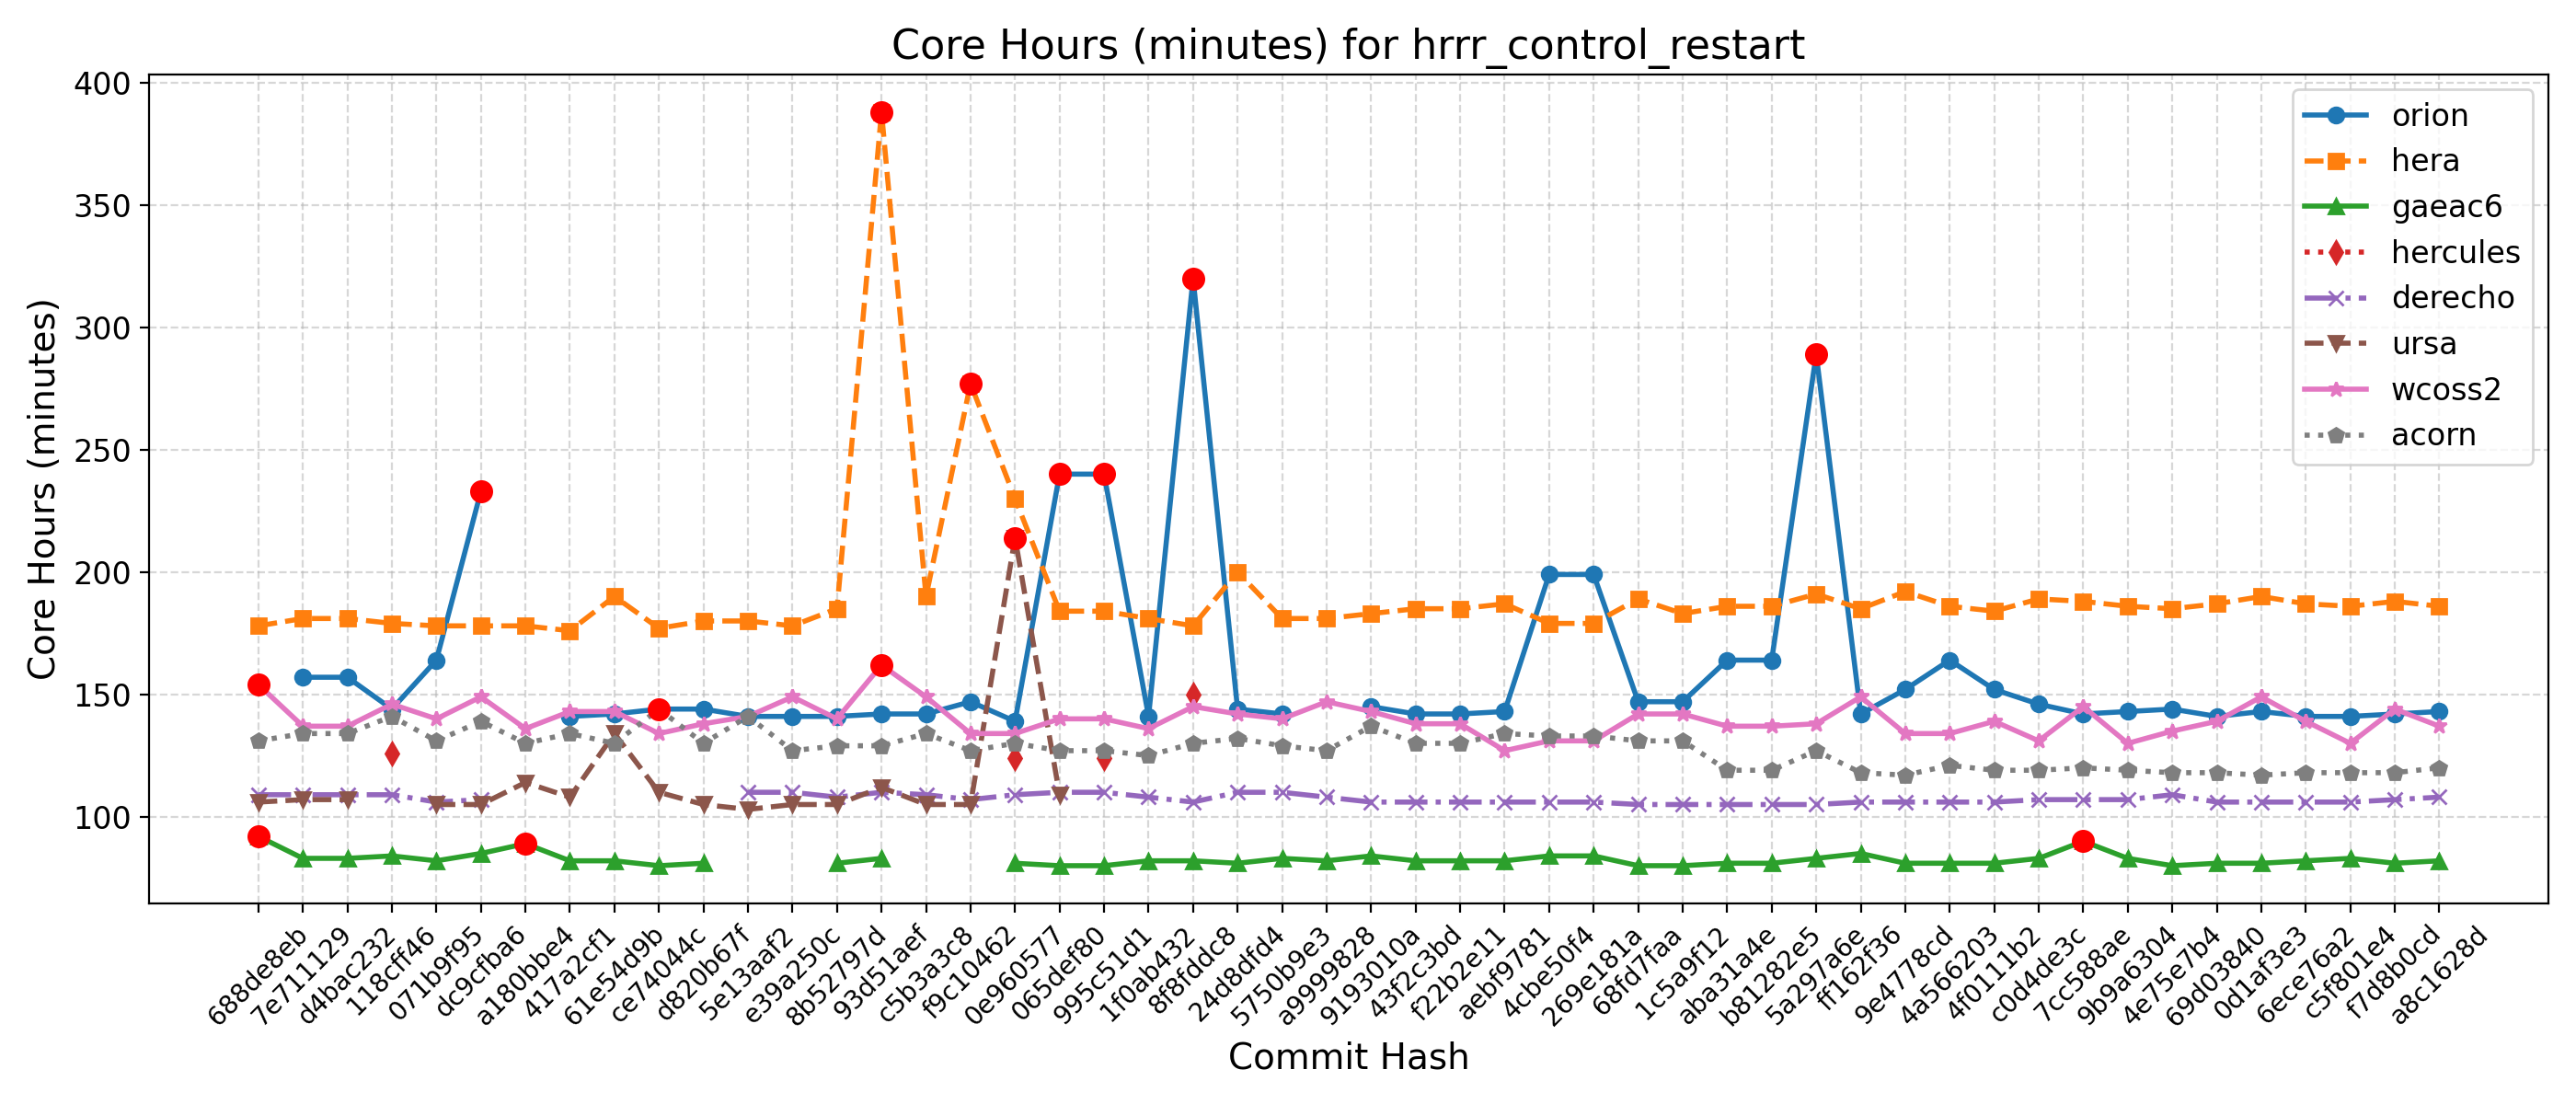

The data file committed next to this chart (first rows):
Hash, Date, Message, orion, hera, gaeac6, hercules, derecho, ursa, wcoss2, acorn
688de8eb, 2025-09-04, Fix default cdmbgwd settings (#2788), , 178, 92, , 109, 106, 154, 131
7e711129, 2025-09-02, Use container with spack stack 1.9.2 (#2…, 157, 181, 83, , 109, 107, 137, 134
d4bac232, 2025-08-29, MPAS dycore + Atmosphere Generalization …, 157, 181, 83, , 109, 107, 137, 134
118cff46, 2025-08-25, Add FV3 grid mask for regional domains t…, 144, 179, 84, 126, 109, , 146, 141
071b9f95, 2025-08-22, Fix Restart IAU and Ultra-Low Reproducib…, 164, 178, 82, , 106, 105, 140, 131
dc9cfba6, 2025-08-19, Update CICE through 2025-07 and switch t…, 233, 178, 85, , 107, 105, 149, 139
a180bbe4, 2025-08-15, FV3: Fix Prate_avg and UPP call freq + F…, , 178, 89, , , 114, 136, 130
417a2cf1, 2025-08-13, Fix conus13km tests restart and decompos…, 141, 176, 82, , , 108, 143, 134
61e54d9b, 2025-08-11, Add two-way ocean-wave coupling feature …, 142, 190, 82, , , 134, 143, 130
ce74044c, 2025-08-06, Create a user-friendly "process model" t…, 144, 177, 80, , , 110, 134, 144
d820b67f, 2025-08-01, Update GOCART to v2.4.3 (#2819), 144, 180, 81, , , 105, 138, 130
5e13aaf2, 2025-07-29, Update DATM meshes and switch to bilinea…, 141, 180, , , 110, 103, 141, 141
e39a250c, 2025-07-24, Update FV3 hash to include UPP ss192/Urs…, 141, 178, , , 110, 105, 149, 127
8b52797d, 2025-07-21, Combination of 2684,2707,2771 (MERRA2 3-…, 141, 185, 81, , 108, 105, 140, 129
93d51aef, 2025-07-17, Exporting Canopy Variables from AQM to F…, 142, 388, 83, , 110, 112, 162, 129
c5b3a3c8, 2025-07-14, GFDLMP-v3 and TEMPO MP microphysics (#25…, 142, 190, , , 109, 105, 149, 134
f9c10462, 2025-07-11, Combination of several CCPP-physics PRs …, 147, 277, , , 107, 105, 134, 127
0e960577, 2025-07-09, Combination #2777 (maintask writes CMEPS…, 139, 230, 81, 124, 109, 214, 134, 130
065def80, 2025-07-07, Port UFS-WM to Ursa (#2471), 240, 184, 80, , 110, 109, 140, 127
995c51d1, 2025-07-03, Upgrade UFS-WM to spack-stack/1.9.2 (#26…, 240, 184, 80, 124, 110, , 140, 127
1f0ab432, 2025-07-01, Reduce WW3 memory use (#2624), 141, 181, 82, , 108, , 136, 125
8f8fddc8, 2025-06-30, Bring in scale-aware 3DTKE related chang…, 320, 178, 82, 150, 106, , 145, 130
24d8dfd4, 2025-06-26, Slight modification in orographic gravit…, 144, 200, 81, , 110, , 142, 132
5750b9e3, 2025-06-20, gcycle update (#2747), 142, 181, 83, , 110, , 140, 129
a9999828, 2025-06-12, Add a new parameter in dycore to control…, , 181, 82, , 108, , 147, 127
9193010a, 2025-06-06, In Noah-MP, set zero for canopy liquid a…, 145, 183, 84, , 106, , 143, 137
43f2c3bd, 2025-06-04, Urgent Documentation Update for HSD Capa…, 142, 185, 82, , 106, , 138, 130
f22b2e11, 2025-06-02, Bug fix for surface roughness calculatio…, 142, 185, 82, , 106, , 138, 130
aebf9781, 2025-05-27, Fix bug to improve wave initialization b…, 143, 187, 82, , 106, , 127, 134
4cbe50f4, 2025-05-23, Add idealized, regional tropical cyclone…, 199, 179, 84, , 106, , 131, 133
269e181a, 2025-05-23, Add GFSv17 IAU restart tests without wav…, 199, 179, 84, , 106, , 131, 133
68fd7faa, 2025-05-15, Enable Hera, Hercules Gnu tests: cpld_de…, 147, 189, 80, , 105, , 142, 131
1c5a9f12, 2025-05-09, Add "ultra low" coupled configurations t…, 147, 183, 80, , 105, , 142, 131
aba31a4e, 2025-05-06, Resolve miscellaneous WM issues and upda…, 164, 186, 81, , 105, , 137, 119
b81282e5, 2025-05-05, Switch to vector remapping and bilinear …, 164, 186, 81, , 105, , 137, 119
5a297a6e, 2025-05-02, improve coupled model startup cost for w…, 289, 191, 83, , 105, , 138, 127
ff162f36, 2025-05-01, NSSL MP scheme updates + Stochastic Phys…, 142, 185, 85, , 106, , 149, 118
9e4778cd, 2025-04-25, Loosen restriction on optional arguments…, 152, 192, 81, , 106, , 134, 117
4a566203, 2025-04-23, CMake Atmosphere Dycore Generalization +…, 164, 186, 81, , 106, , 134, 121
4f0111b2, 2025-04-21, Add CMEPS log file at restart write; IAU…, 152, 184, 81, , 106, , 139, 119
c0d4de3c, 2025-04-18, Update mom6 to its main repository 20250…, 146, 189, 83, , 107, , 131, 119
7cc588ae, 2025-04-16, Add PIO configuration variables for CMEP…, 142, 188, 90, , 107, , 145, 120
9b9a6304, 2025-04-11, Memcheck fixes (#2655), 143, 186, 83, , 107, , 130, 119
4e75e7b4, 2025-04-10, Update upp submodule to the latest UPP (…, 144, 185, 80, , 109, , 135, 118
69d03840, 2025-04-07, Use ESMF Redist instead of Remap for FV3…, 141, 187, 81, , 106, , 139, 118
0d1af3e3, 2025-04-02, Convert GFS DDTs from blocked data struc…, 143, 190, 81, , 106, , 149, 117
6ece76a2, 2025-03-28, Update WW3  by merging develop  as of 20…, 141, 187, 82, , 106, , 139, 118
c5f801e4, 2025-03-27, Sync CDEPS and CMEPS to ESCOMP (#2664), 141, 186, 83, , 106, , 130, 118
f7d8b0cd, 2025-03-26, Add support for FV3 native grid (cubed s…, 142, 188, 81, , 107, , 144, 118
a8c1628d, 2025-03-24, Introduce prognostic updraft velocity to…, 143, 186, 82, , 108, , 137, 120
